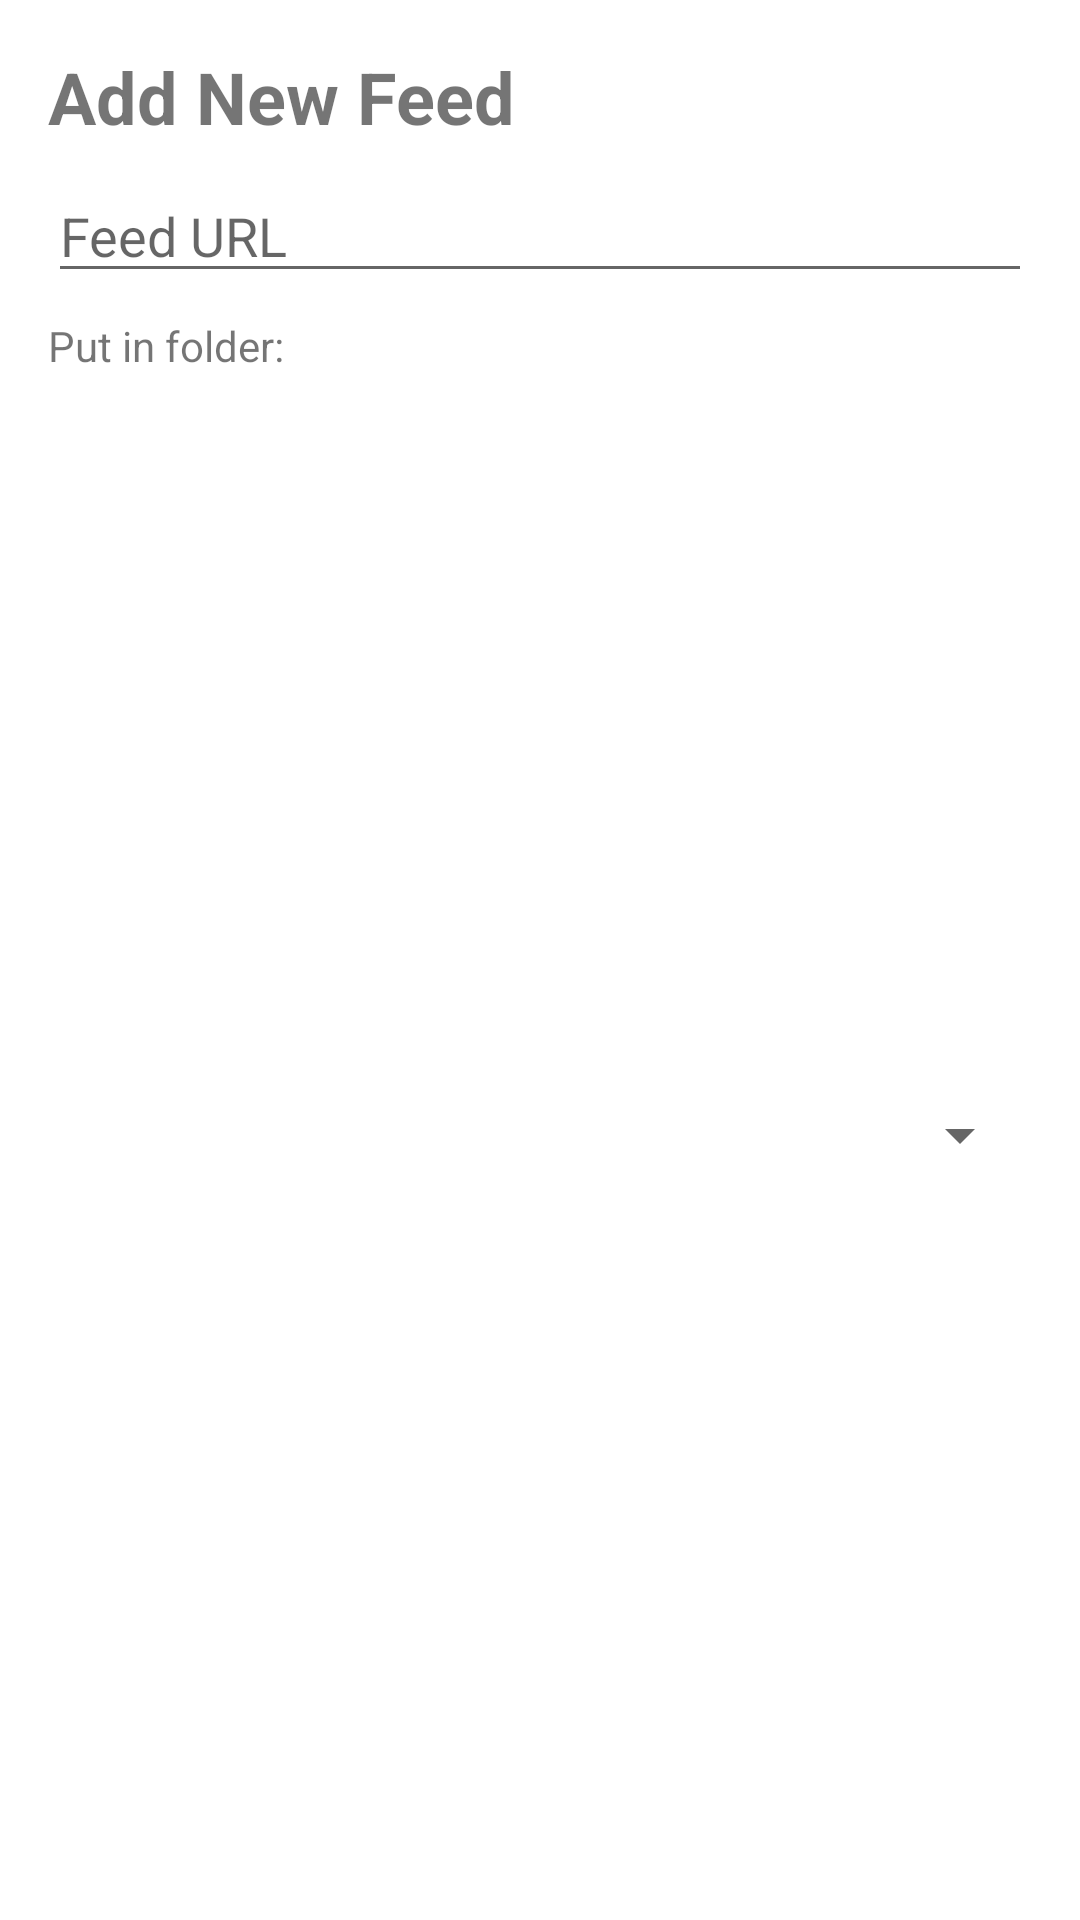

Layout XML and referenced resources for this Android screen:
<!-- AndroidManifest.xml: application theme AppTheme -->
<!-- res/layout/dialog_fragment_new_feed.xml -->
<?xml version="1.0" encoding="utf-8"?>
<androidx.constraintlayout.widget.ConstraintLayout xmlns:android="http://schemas.android.com/apk/res/android"
    xmlns:app="http://schemas.android.com/apk/res-auto"
    xmlns:tools="http://schemas.android.com/tools"
    android:layout_width="match_parent"
    android:layout_height="wrap_content"
    tools:context=".ui.dialogs.NewFolderDialogFragment">

    <Spinner
        android:id="@+id/spin_folder_list"
        android:layout_width="match_parent"
        android:layout_height="wrap_content"
        android:layout_marginStart="16dp"
        android:layout_marginEnd="16dp"
        android:layout_marginBottom="8dp"
        android:spinnerMode="dropdown"
        app:layout_constraintBottom_toBottomOf="parent"
        app:layout_constraintEnd_toEndOf="@+id/et_new_feed_url"
        app:layout_constraintStart_toStartOf="@+id/et_new_feed_url"
        app:layout_constraintTop_toBottomOf="@+id/tv_spinner_label" />

    <com.google.android.material.textfield.MaterialAutoCompleteTextView
        android:id="@+id/et_new_feed_url"
        android:layout_width="0dp"
        android:layout_height="wrap_content"
        android:layout_marginStart="16dp"
        android:layout_marginTop="8dp"
        android:layout_marginEnd="16dp"
        android:completionThreshold="6"
        android:hint="@string/feed_hint"
        android:selectAllOnFocus="true"
        app:layout_constraintEnd_toEndOf="parent"
        app:layout_constraintStart_toStartOf="parent"
        app:layout_constraintTop_toBottomOf="@+id/tv_dialog_title" />

    <com.google.android.material.textview.MaterialTextView
        android:id="@+id/tv_dialog_title"
        android:layout_width="wrap_content"
        android:layout_height="wrap_content"
        android:layout_marginStart="16dp"
        android:layout_marginTop="16dp"
        android:text="@string/title_new_feed"
        android:textSize="24sp"
        android:textStyle="bold"
        app:layout_constraintStart_toStartOf="parent"
        app:layout_constraintTop_toTopOf="parent" />

    <com.google.android.material.textview.MaterialTextView
        android:id="@+id/tv_spinner_label"
        android:layout_width="wrap_content"
        android:layout_height="wrap_content"
        android:layout_marginTop="8dp"
        android:text="@string/folder_title"
        app:layout_constraintStart_toStartOf="@+id/et_new_feed_url"
        app:layout_constraintTop_toBottomOf="@+id/et_new_feed_url" />
</androidx.constraintlayout.widget.ConstraintLayout>
<!-- resources referenced by this layout -->
<resources>
  <string name="feed_hint">Feed URL</string>
  <string name="folder_title">Put in folder:</string>
  <string name="title_new_feed">Add New Feed</string>
  <style name="AppTheme" parent="Theme.MaterialComponents.DayNight.DarkActionBar">
          
          <item name="colorPrimary">@color/colorPrimary</item>
          <item name="colorPrimaryDark">@color/colorPrimaryDark</item>
          <item name="colorAccent">@color/colorAccent</item>
      </style>
  <color name="colorPrimary">@color/primaryColor</color>
  <color name="colorPrimaryDark">@color/primaryDarkColor</color>
  <color name="colorAccent">@color/secondaryLightColor</color>
  <color name="primaryColor">#ff9800</color>
  <color name="primaryDarkColor">#c66900</color>
  <color name="secondaryLightColor">#5472d3</color>
</resources>
